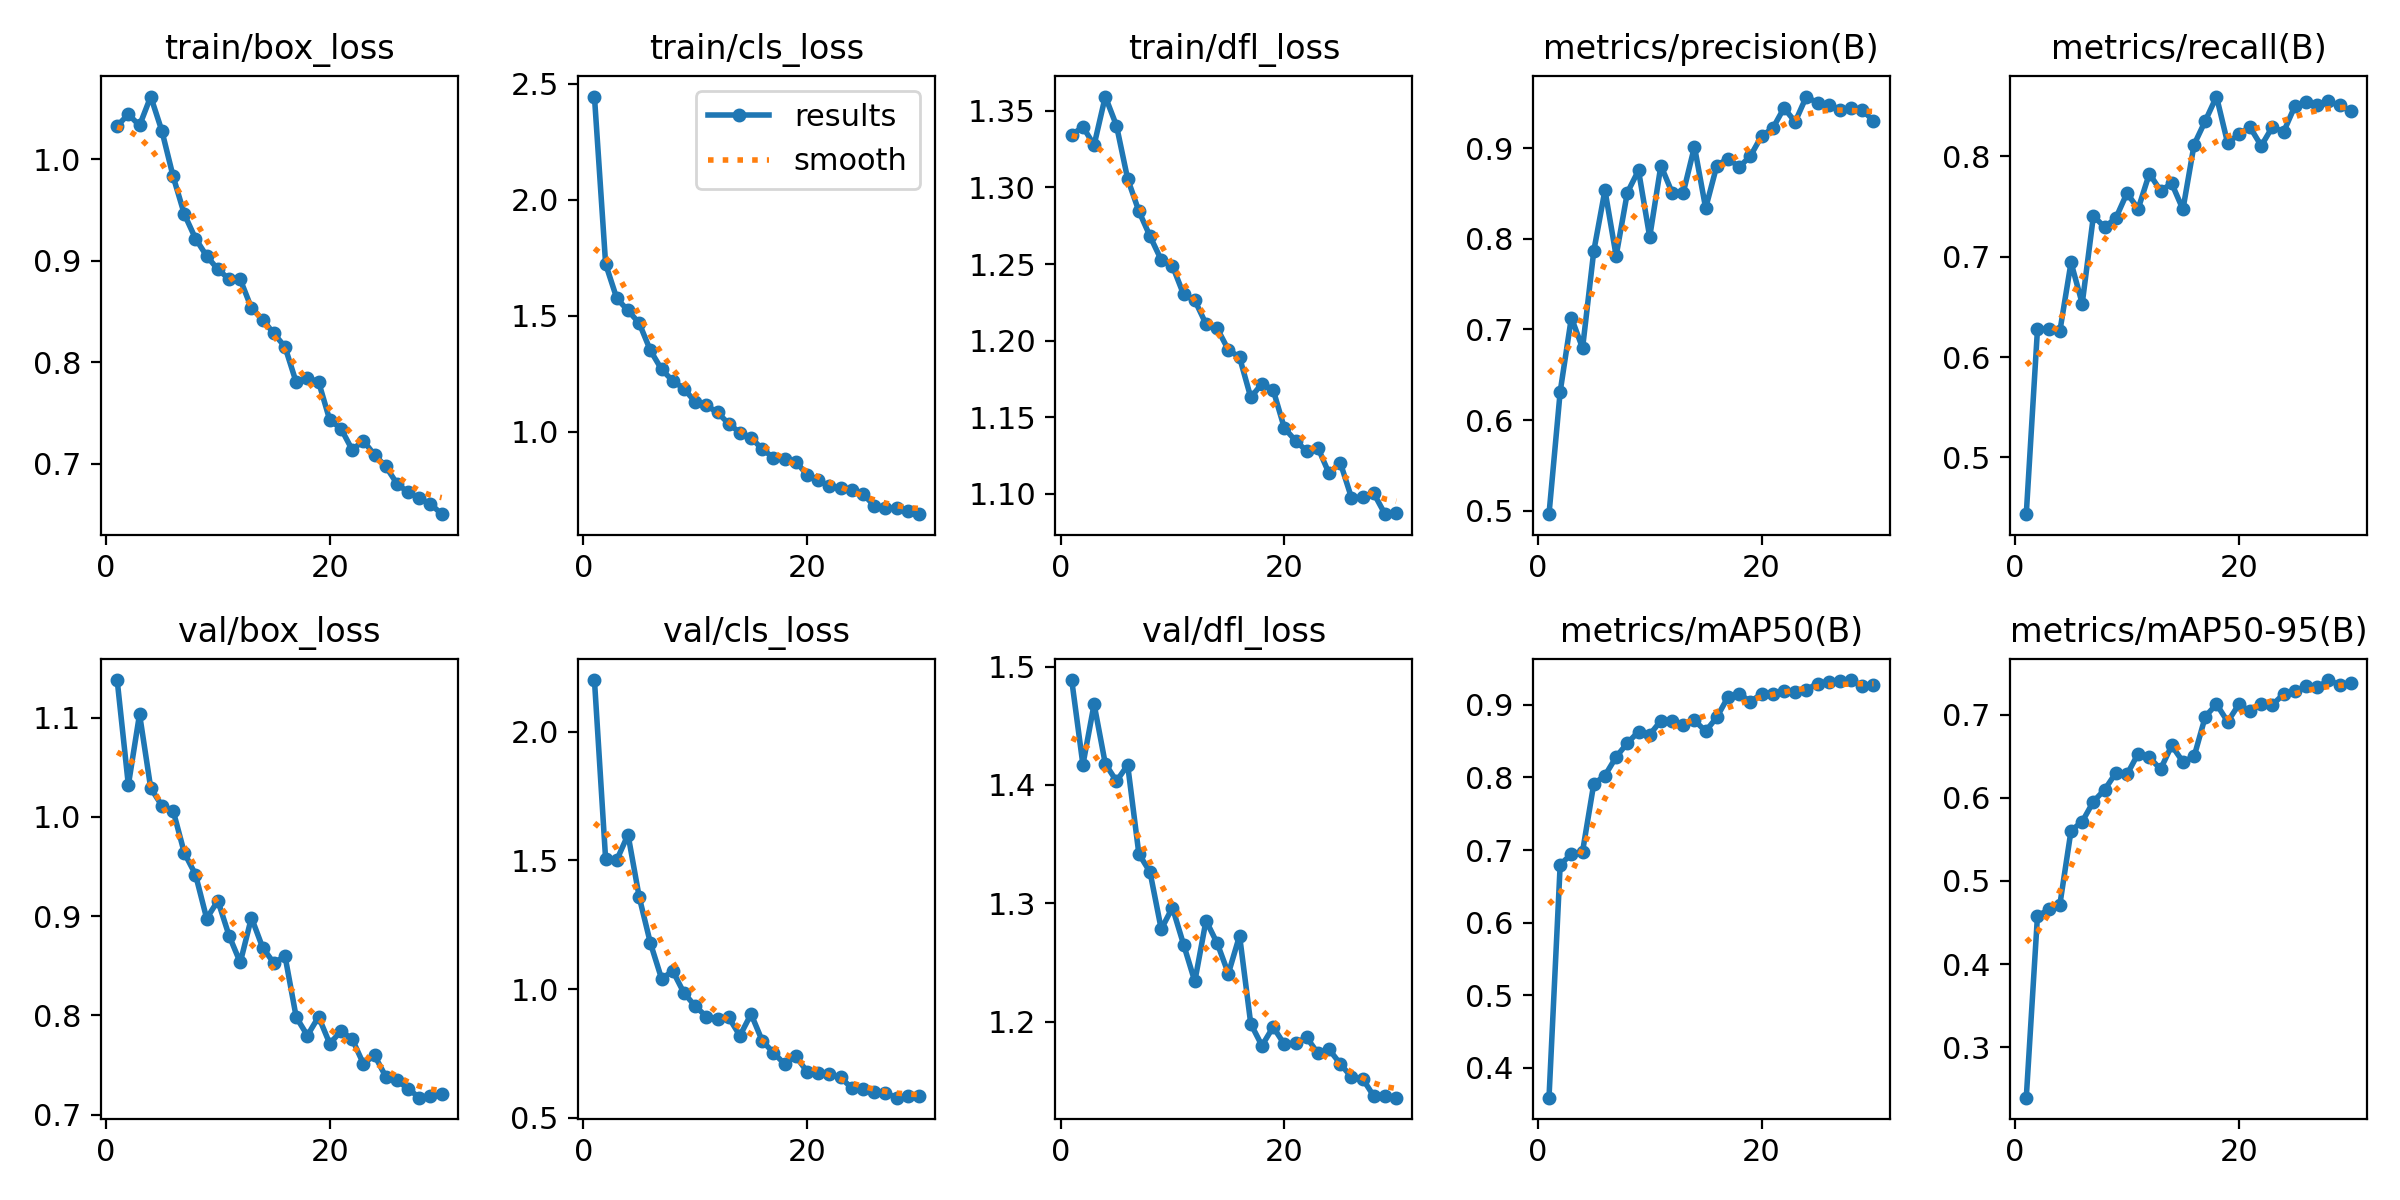

Data behind this chart, as committed beside it:
epoch, time, train/box_loss, train/cls_loss, train/dfl_loss, metrics/precision(B), metrics/recall(B), metrics/mAP50(B), metrics/mAP50-95(B), val/box_loss, val/cls_loss, val/dfl_loss, lr/pg0, lr/pg1, lr/pg2
1, 62.82, 1.033, 2.444, 1.334, 0.496, 0.4435, 0.359, 0.2391, 1.138, 2.2, 1.489, 0.0003318, 0.0003318, 0.06715
2, 123.3, 1.044, 1.723, 1.339, 0.6313, 0.6275, 0.6798, 0.4577, 1.032, 1.504, 1.417, 0.0006432, 0.0006432, 0.03413
3, 184, 1.033, 1.575, 1.328, 0.713, 0.6282, 0.6944, 0.4657, 1.103, 1.502, 1.468, 0.0009326, 0.0009326, 0.001084
4, 244.8, 1.062, 1.523, 1.359, 0.6794, 0.6256, 0.6979, 0.4714, 1.029, 1.6, 1.418, 0.000901, 0.000901, 0.000901
5, 305.7, 1.028, 1.468, 1.34, 0.7863, 0.6942, 0.791, 0.5606, 1.011, 1.358, 1.403, 0.000868, 0.000868, 0.000868
6, 367.1, 0.983, 1.351, 1.305, 0.8538, 0.6533, 0.8025, 0.5715, 1.006, 1.179, 1.417, 0.000835, 0.000835, 0.000835
7, 428.3, 0.9459, 1.269, 1.284, 0.7812, 0.7405, 0.8282, 0.5957, 0.9638, 1.041, 1.342, 0.000802, 0.000802, 0.000802
8, 488.9, 0.9218, 1.22, 1.268, 0.851, 0.7295, 0.8473, 0.6098, 0.9419, 1.071, 1.326, 0.000769, 0.000769, 0.000769
9, 549.8, 0.9046, 1.187, 1.253, 0.8756, 0.7383, 0.863, 0.63, 0.8976, 0.9854, 1.278, 0.000736, 0.000736, 0.000736
10, 610.6, 0.8915, 1.129, 1.249, 0.8021, 0.7633, 0.859, 0.6282, 0.9156, 0.9345, 1.296, 0.000703, 0.000703, 0.000703
11, 670.9, 0.8819, 1.114, 1.23, 0.881, 0.7477, 0.878, 0.6534, 0.8804, 0.8939, 1.265, 0.00067, 0.00067, 0.00067
12, 731.8, 0.8816, 1.084, 1.226, 0.8512, 0.7828, 0.8781, 0.6488, 0.8533, 0.8824, 1.234, 0.000637, 0.000637, 0.000637
13, 792.6, 0.8534, 1.035, 1.211, 0.8511, 0.7657, 0.8718, 0.6347, 0.8985, 0.8902, 1.285, 0.000604, 0.000604, 0.000604
14, 853.4, 0.8419, 0.9969, 1.208, 0.9018, 0.7729, 0.8786, 0.6632, 0.8683, 0.8195, 1.266, 0.000571, 0.000571, 0.000571
15, 914.4, 0.8284, 0.9755, 1.194, 0.8339, 0.7471, 0.8636, 0.6434, 0.8528, 0.9036, 1.241, 0.000538, 0.000538, 0.000538
16, 975.4, 0.8152, 0.9251, 1.189, 0.881, 0.8117, 0.883, 0.6499, 0.8598, 0.799, 1.273, 0.000505, 0.000505, 0.000505
17, 1036, 0.7803, 0.8896, 1.163, 0.8887, 0.8353, 0.9108, 0.698, 0.7983, 0.7535, 1.198, 0.000472, 0.000472, 0.000472
18, 1097, 0.7848, 0.8826, 1.172, 0.8794, 0.8595, 0.9151, 0.7129, 0.7797, 0.7094, 1.18, 0.000439, 0.000439, 0.000439
19, 1161, 0.7808, 0.8722, 1.168, 0.8914, 0.8129, 0.9045, 0.6918, 0.7986, 0.7398, 1.195, 0.000406, 0.000406, 0.000406
20, 1222, 0.7431, 0.8155, 1.143, 0.9136, 0.8224, 0.9149, 0.7127, 0.7715, 0.6798, 1.181, 0.000373, 0.000373, 0.000373
21, 1283, 0.7349, 0.7934, 1.135, 0.9221, 0.8289, 0.9154, 0.7044, 0.7842, 0.6746, 1.182, 0.00034, 0.00034, 0.00034
22, 1344, 0.714, 0.766, 1.128, 0.9445, 0.8104, 0.9189, 0.7131, 0.7763, 0.6692, 1.187, 0.000307, 0.000307, 0.000307
23, 1405, 0.7227, 0.7581, 1.13, 0.9292, 0.8293, 0.9177, 0.7122, 0.7513, 0.6574, 1.173, 0.000274, 0.000274, 0.000274
24, 1467, 0.7089, 0.7511, 1.113, 0.9571, 0.8243, 0.9209, 0.7251, 0.7598, 0.616, 1.177, 0.000241, 0.000241, 0.000241
25, 1528, 0.6976, 0.7329, 1.12, 0.9499, 0.8499, 0.9293, 0.7285, 0.7384, 0.6123, 1.164, 0.000208, 0.000208, 0.000208
26, 1589, 0.6806, 0.6826, 1.098, 0.9478, 0.8544, 0.9321, 0.7343, 0.7345, 0.5995, 1.153, 0.000175, 0.000175, 0.000175
27, 1650, 0.672, 0.6734, 1.098, 0.9427, 0.8512, 0.9328, 0.7331, 0.7262, 0.5971, 1.152, 0.000142, 0.000142, 0.000142
28, 1710, 0.6661, 0.6718, 1.1, 0.9445, 0.8546, 0.9341, 0.742, 0.7171, 0.5789, 1.137, 0.000109, 0.000109, 0.000109
29, 1770, 0.6607, 0.6596, 1.087, 0.9423, 0.8506, 0.9261, 0.7361, 0.7187, 0.5842, 1.137, 7.6e-05, 7.6e-05, 7.6e-05
30, 1831, 0.6505, 0.6459, 1.087, 0.9302, 0.8449, 0.9274, 0.7389, 0.7204, 0.5862, 1.136, 4.3e-05, 4.3e-05, 4.3e-05
